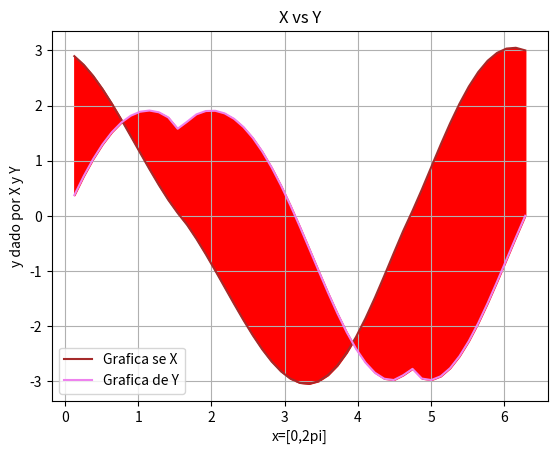

Write the Python code that produced this figure.
# [redacted]
#Ejercicio 5 inciso b
import numpy as np
import matplotlib.pyplot as plt
from math import pi,sqrt
a=((np.linspace(0,360))*pi)/180
r=2-2*np.sin(a)+np.sin(a)*((np.sqrt(np.absolute(np.cos(a))))/(np.sin(a))+1.4)
x=r*np.cos(a)
y=r*np.sin(a)
plt.figure('Ejercicio 5b')
plt.plot(a,x,color='brown',label='Grafica se X')
plt.legend()
plt.plot(a,y,color='violet',label='Grafica de Y')
plt.legend()
plt.fill_between(a,x,y,color='red')
plt.title('X vs Y')
plt.xlabel('x=[0,2pi]')
plt.ylabel('y dado por X y Y')
plt.grid(True)
plt.show()
